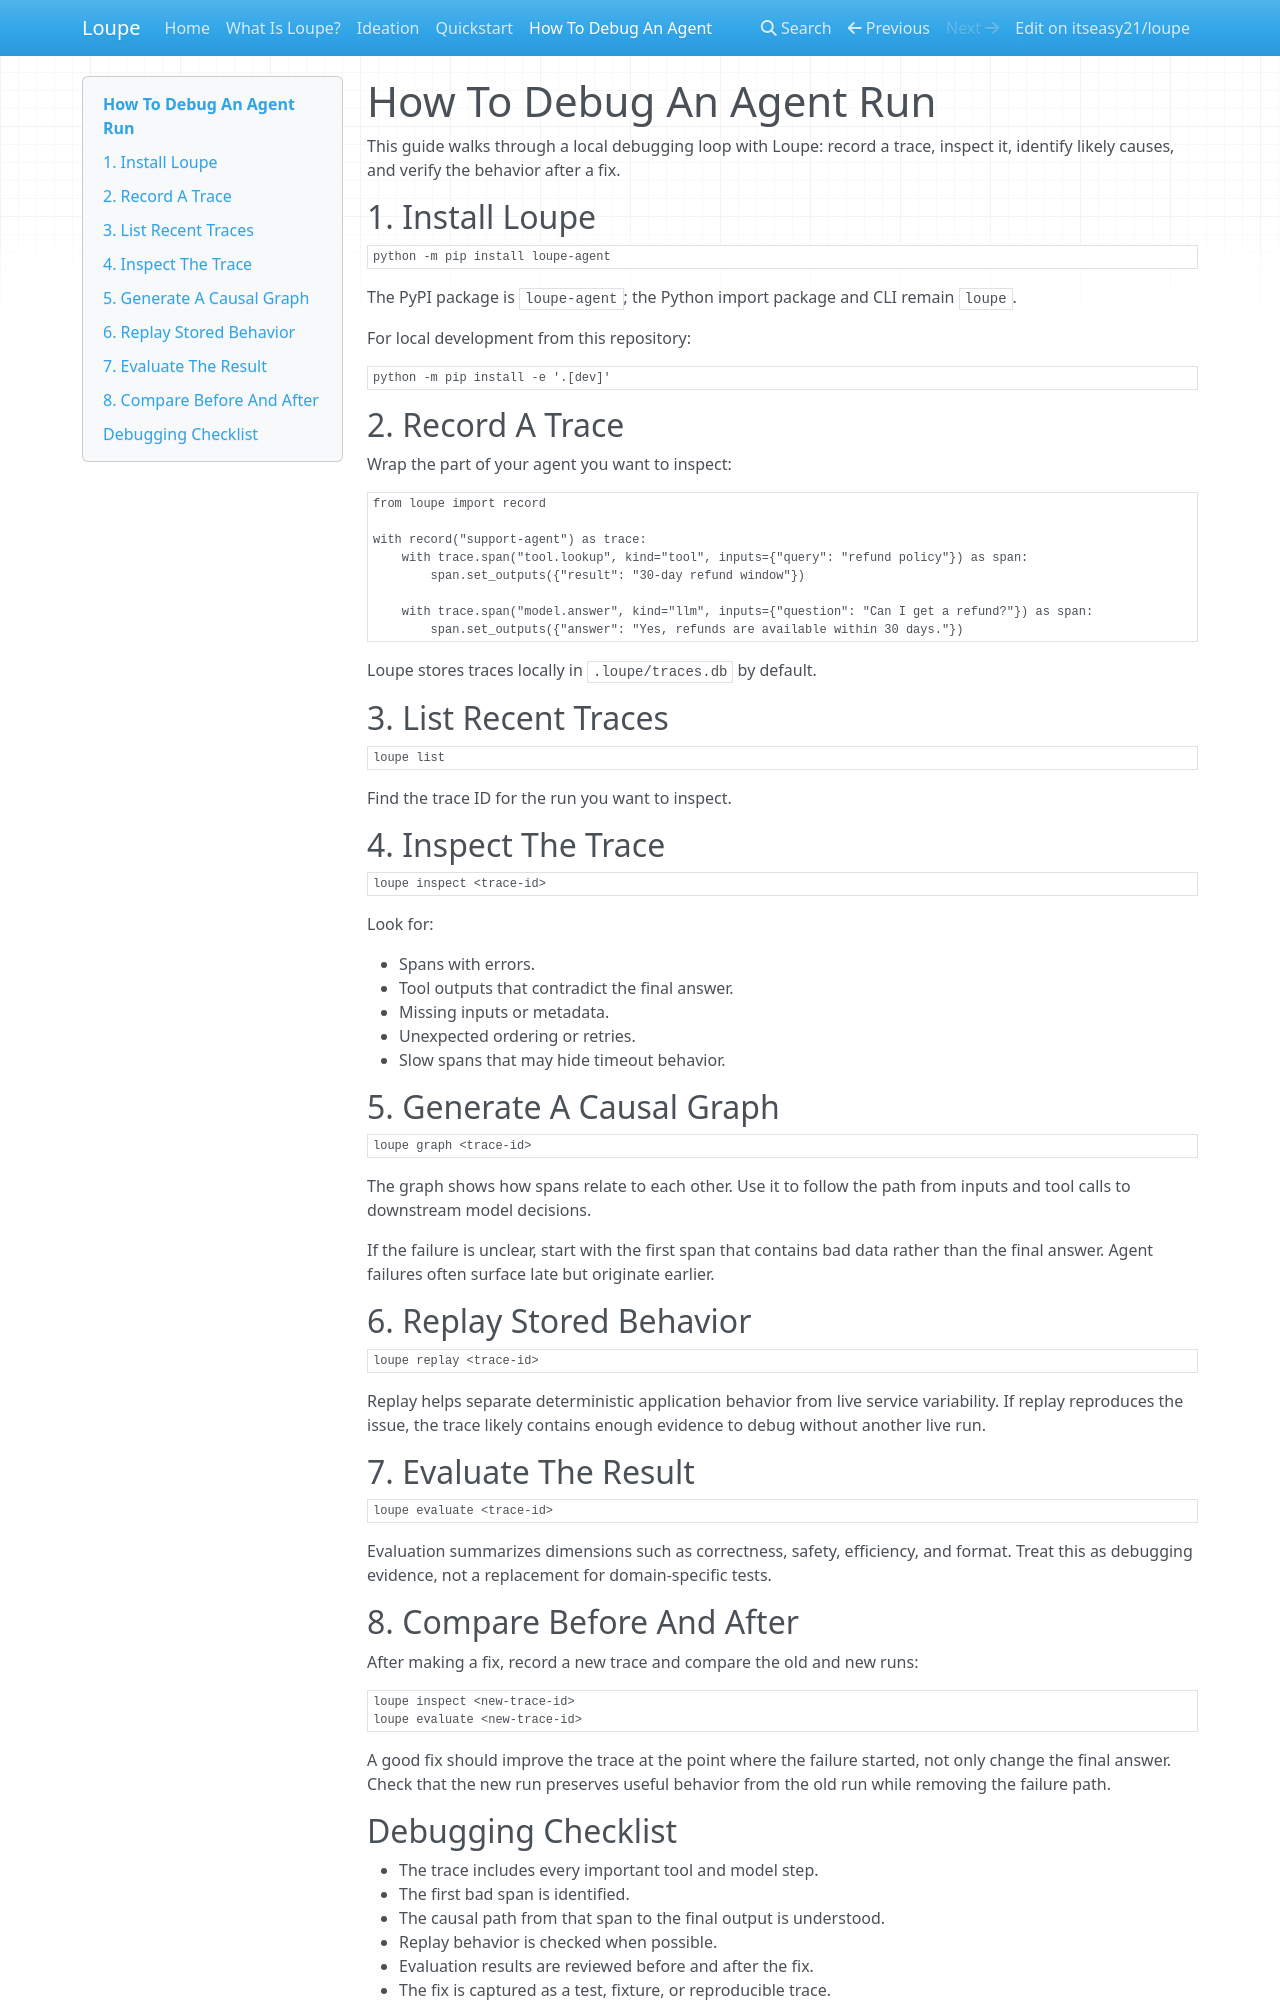

repository: itseasy21/loupe · page: how-to-debug-agent/index.html · generator: mkdocs

# How To Debug An Agent Run

This guide walks through a local debugging loop with Loupe: record a trace, inspect it, identify likely causes, and verify the behavior after a fix.

## 1. Install Loupe

```bash
python -m pip install loupe-agent
```

The PyPI package is `loupe-agent`; the Python import package and CLI remain `loupe`.

For local development from this repository:

```bash
python -m pip install -e '.[dev]'
```

## 2. Record A Trace

Wrap the part of your agent you want to inspect:

```python
from loupe import record

with record("support-agent") as trace:
    with trace.span("tool.lookup", kind="tool", inputs={"query": "refund policy"}) as span:
        span.set_outputs({"result": "30-day refund window"})

    with trace.span("model.answer", kind="llm", inputs={"question": "Can I get a refund?"}) as span:
        span.set_outputs({"answer": "Yes, refunds are available within 30 days."})
```

Loupe stores traces locally in `.loupe/traces.db` by default.

## 3. List Recent Traces

```bash
loupe list
```

Find the trace ID for the run you want to inspect.

## 4. Inspect The Trace

```bash
loupe inspect <trace-id>
```

Look for:

- Spans with errors.
- Tool outputs that contradict the final answer.
- Missing inputs or metadata.
- Unexpected ordering or retries.
- Slow spans that may hide timeout behavior.

## 5. Generate A Causal Graph

```bash
loupe graph <trace-id>
```

The graph shows how spans relate to each other. Use it to follow the path from inputs and tool calls to downstream model decisions.

If the failure is unclear, start with the first span that contains bad data rather than the final answer. Agent failures often surface late but originate earlier.

## 6. Replay Stored Behavior

```bash
loupe replay <trace-id>
```

Replay helps separate deterministic application behavior from live service variability. If replay reproduces the issue, the trace likely contains enough evidence to debug without another live run.

## 7. Evaluate The Result

```bash
loupe evaluate <trace-id>
```

Evaluation summarizes dimensions such as correctness, safety, efficiency, and format. Treat this as debugging evidence, not a replacement for domain-specific tests.

## 8. Compare Before And After

After making a fix, record a new trace and compare the old and new runs:

```bash
loupe inspect <new-trace-id>
loupe evaluate <new-trace-id>
```

A good fix should improve the trace at the point where the failure started, not only change the final answer. Check that the new run preserves useful behavior from the old run while removing the failure path.
